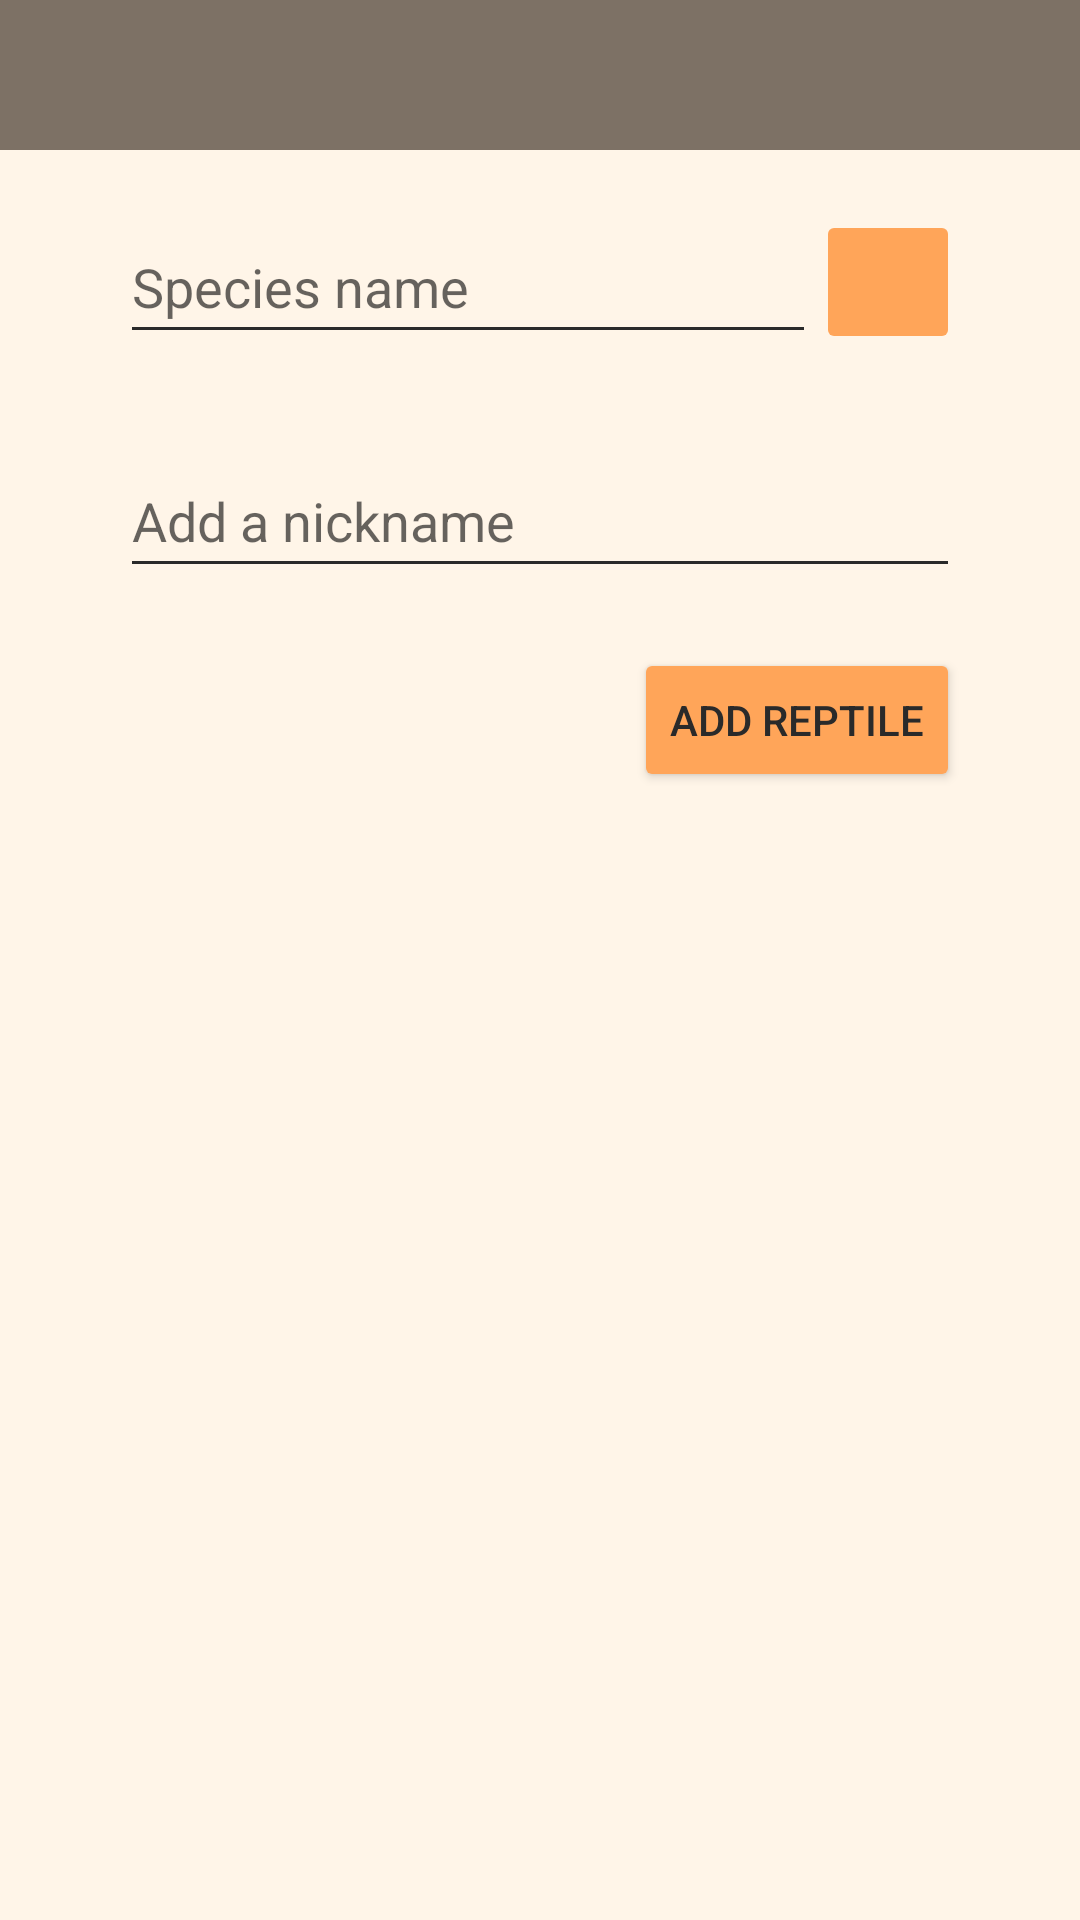

This screen was rendered from an Android layout file. Write that file and the resources it references.
<!-- AndroidManifest.xml: application theme Theme.FeedYourGeckoApp -->
<!-- res/layout/activity_add_user_reptile.xml -->
<?xml version="1.0" encoding="utf-8"?>
<androidx.constraintlayout.widget.ConstraintLayout xmlns:android="http://schemas.android.com/apk/res/android"
    xmlns:app="http://schemas.android.com/apk/res-auto"
    xmlns:tools="http://schemas.android.com/tools"
    android:layout_width="match_parent"
    android:layout_height="match_parent"
    tools:context=".AddUserReltileActivity">

    <androidx.appcompat.widget.Toolbar
        android:id="@+id/toolbar"
        android:layout_width="match_parent"
        android:layout_height="50dp"
        android:background="?attr/colorPrimary"
        android:title="@string/add_new_reptile"
        app:layout_constraintTop_toTopOf="parent" />

    <AutoCompleteTextView
        android:id="@+id/autoCompleteTextView"

        android:layout_width="0dp"
        android:layout_height="48dp"
        android:layout_marginTop="20dp"
        android:width="200dp"
        android:drawableEnd="@drawable/baseline_arrow_drop_down_24"
        android:hint="@string/species_name"
        app:layout_constraintEnd_toStartOf="@+id/addPlantButton"
        app:layout_constraintStart_toStartOf="@+id/guideline9"
        app:layout_constraintTop_toBottomOf="@+id/toolbar" />

    <EditText
        android:id="@+id/plantNicknameTextView"
        android:layout_width="0dp"
        android:layout_height="48dp"
        android:layout_marginTop="30dp"
        android:width="248dp"
        android:height="48dp"
        android:autofillHints="@string/add_a_nickname"
        android:hint="@string/add_a_nickname"
        android:inputType="text"
        app:layout_constraintEnd_toStartOf="@+id/guideline10"
        app:layout_constraintStart_toStartOf="@+id/guideline9"
        app:layout_constraintTop_toBottomOf="@+id/autoCompleteTextView" />

    <androidx.constraintlayout.widget.Guideline
        android:id="@+id/guideline9"
        android:layout_width="wrap_content"
        android:layout_height="wrap_content"
        android:orientation="vertical"
        app:layout_constraintGuide_begin="40dp" />

    <androidx.constraintlayout.widget.Guideline
        android:id="@+id/guideline10"
        android:layout_width="wrap_content"
        android:layout_height="wrap_content"
        android:orientation="vertical"
        app:layout_constraintGuide_end="40dp" />

    <Button
        android:id="@+id/buttonSubmit"
        android:layout_width="wrap_content"
        android:layout_height="wrap_content"
        android:layout_marginTop="20dp"
        android:text="@string/add_reptile"
        android:backgroundTint="?attr/colorSecondaryVariant"
        app:layout_constraintEnd_toStartOf="@+id/guideline10"
        app:layout_constraintTop_toBottomOf="@+id/plantNicknameTextView" />

    <ImageButton
        android:id="@+id/addPlantButton"
        style="@style/addButton"
        android:layout_width="48dp"
        android:layout_height="48dp"
        android:contentDescription="@string/add_species_button"
        android:padding="10dp"
        android:src="@drawable/baseline_add_24"
        app:iconGravity="textStart"
        app:layout_constraintBottom_toBottomOf="@+id/autoCompleteTextView"
        app:layout_constraintEnd_toStartOf="@+id/guideline10"
        app:layout_constraintTop_toTopOf="@+id/autoCompleteTextView" />

</androidx.constraintlayout.widget.ConstraintLayout>
<!-- resources referenced by this layout -->
<resources>
  <string name="add_a_nickname">Add a nickname</string>
  <string name="add_new_reptile">ADD REPTILE</string>
  <string name="add_reptile">Add Reptile</string>
  <string name="add_species_button">add species</string>
  <string name="species_name">Species name</string>
  <style name="addButton" parent="@style/Widget.AppCompat.ImageButton">
          <item name="backgroundTint">?attr/colorSecondaryVariant</item>
      </style>
  <style name="Theme.FeedYourGeckoApp" parent="Theme.MaterialComponents.DayNight.NoActionBar">
          
          <item name="colorPrimary">@color/gray_lighter</item>
          <item name="colorPrimaryVariant">@color/gray_darker</item>
          <item name="colorOnPrimary">@color/off_black_on_primary</item>
          
          <item name="colorSecondary">@color/orange_darker</item>
          <item name="colorSecondaryVariant">@color/orange_lighter</item>
          <item name="colorOnSecondary">@color/off_black_on_secondary</item>
          
          <item name="android:statusBarColor">?attr/colorPrimaryVariant</item>
          
          <item name="android:colorBackground">@color/off_white</item>
          <item name="android:textColorPrimary">?attr/colorOnPrimary</item>
          <item name="colorControlNormal">?attr/colorOnPrimary</item>
          <item name="colorAccent">?attr/colorPrimaryVariant</item>
      </style>
  <color name="gray_lighter">#7d7165</color>
  <color name="gray_darker">#5b5650</color>
  <color name="off_black_on_primary">#2a2a2a</color>
  <color name="orange_darker">#ff6000</color>
  <color name="orange_lighter">#ffa559</color>
  <color name="off_black_on_secondary">#221c1c</color>
  <color name="off_white">#fff5e8</color>
</resources>
